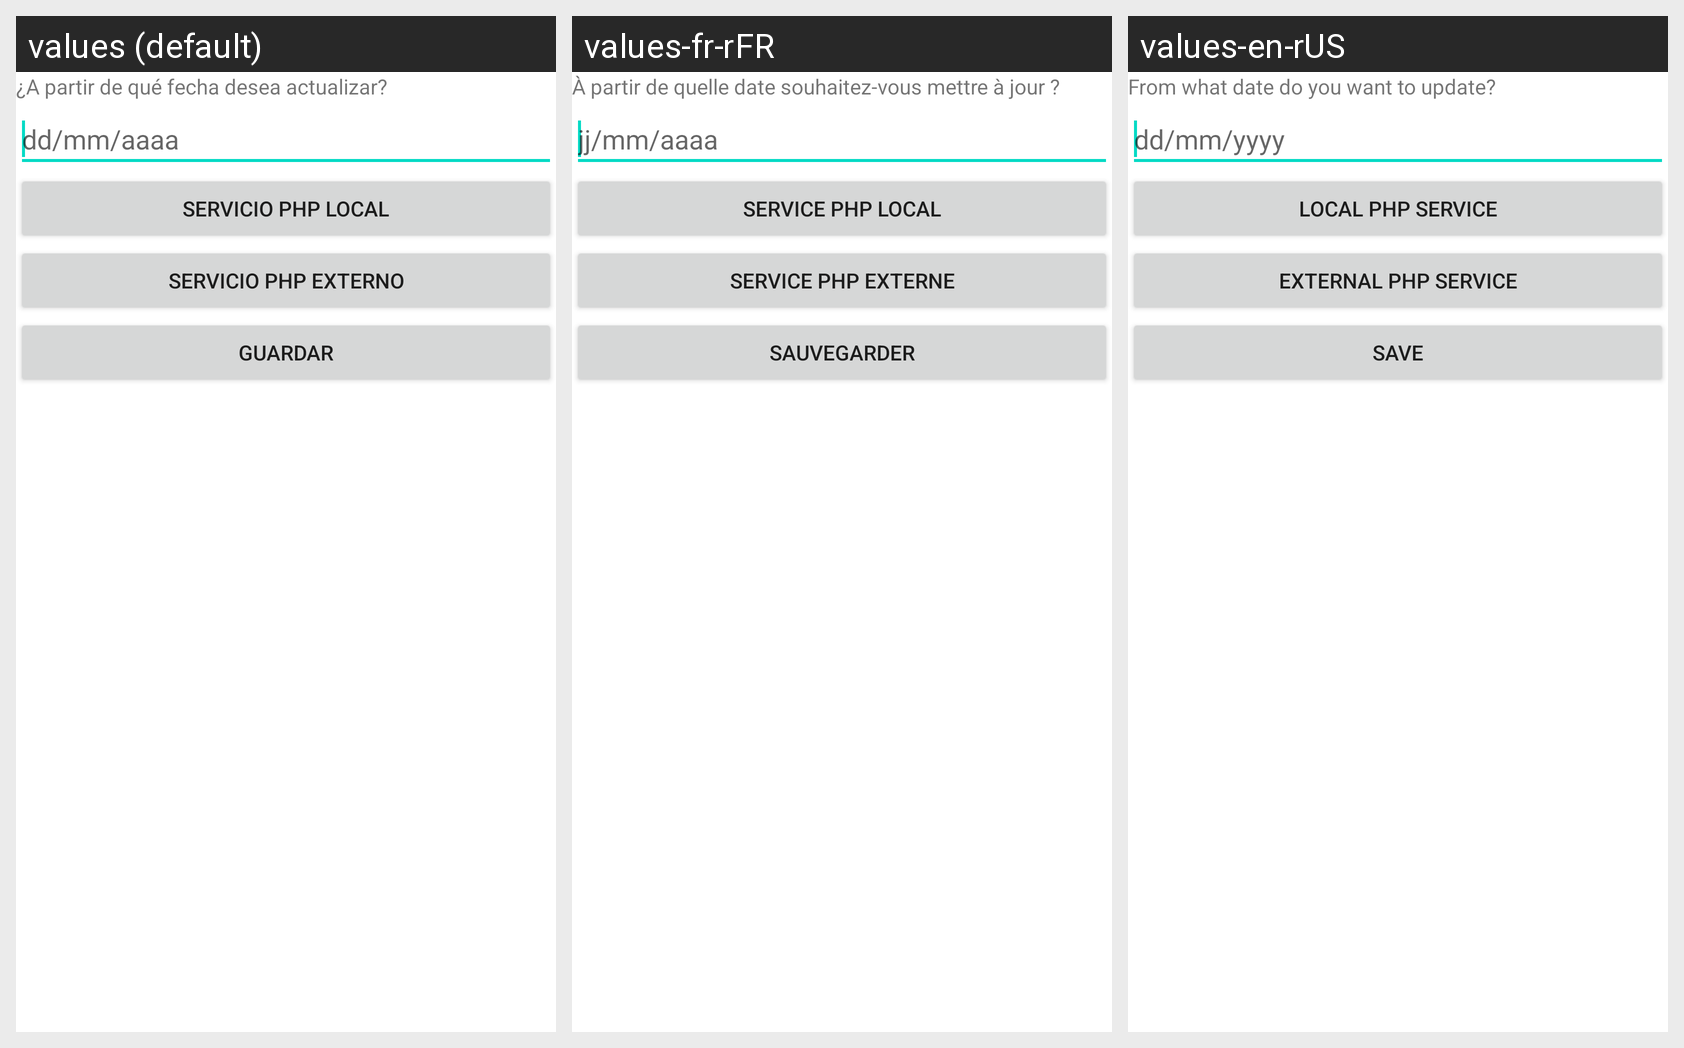

Strings drawn on this Android screen and how each of the app's shown locales translates them:
Android screen res/layout/activity_servicio_web5.xml rendered under 3 locales, left to right: values (default), values-fr-rFR, values-en-rUS. Device: Nexus 5 (rendered at 1080×1920; each locale shown at half size, 540×960, under a caption strip naming it); theme Theme.G10Proyecto01.
Strings drawn on this screen, with the default value and each locale's value (text and hints the layout hard-codes, and strings that could not be matched under every locale, appear in the picture but are not listed):

indicacion_actualizar
  values: ¿A partir de qué fecha desea actualizar?
  values-fr-rFR: À partir de quelle date souhaitez-vous mettre à jour ?
  values-en-rUS: From what date do you want to update?

formato_fecha
  values: dd/mm/aaaa
  values-fr-rFR: jj/mm/aaaa
  values-en-rUS: dd/mm/yyyy

servicio_PHPlocal
  values: Servicio PHP Local
  values-fr-rFR: Service PHP local
  values-en-rUS: Local PHP Service

servicio_PHPexterno
  values: Servicio PHP Externo
  values-fr-rFR: Service PHP externe
  values-en-rUS: External PHP Service

guardar
  values: Guardar
  values-fr-rFR: Sauvegarder
  values-en-rUS: Save
